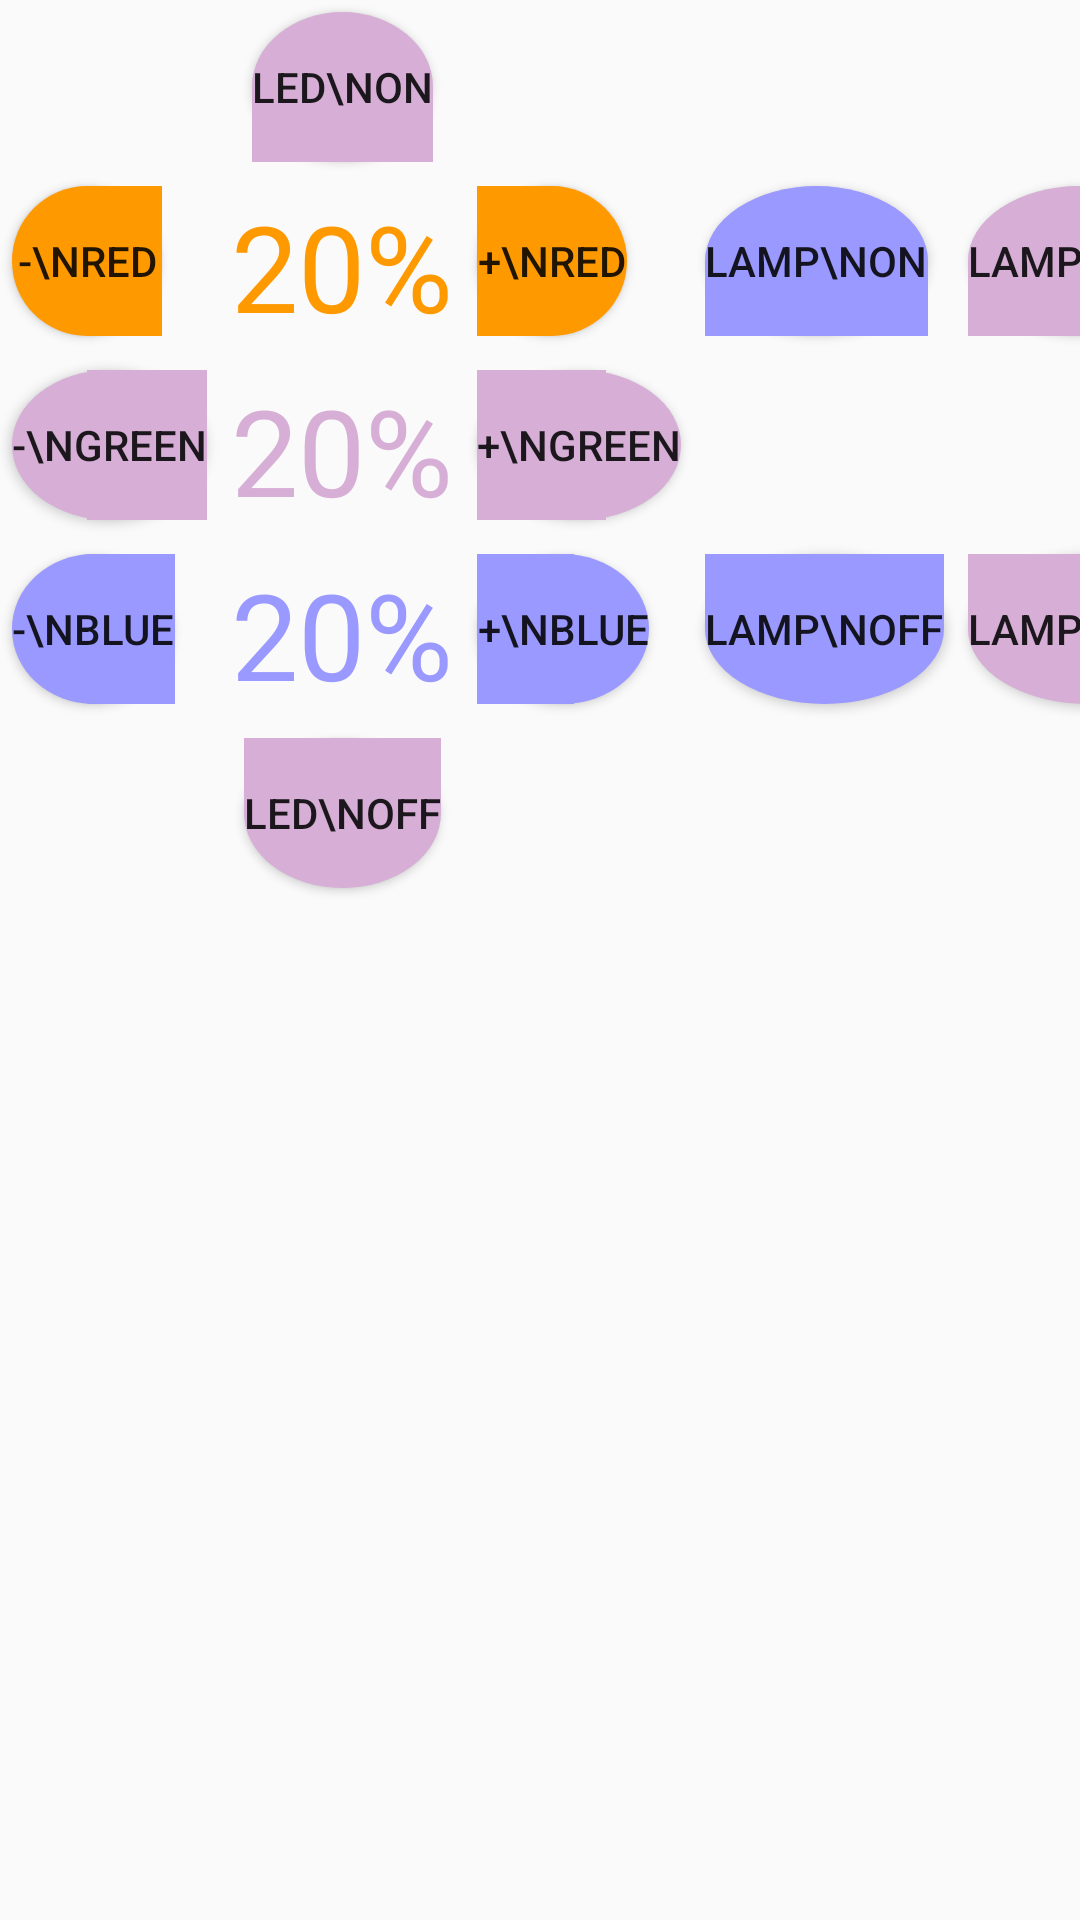

The Android layout XML behind this screen, and the referenced resources:
<!-- AndroidManifest.xml: application theme AppTheme -->
<!-- res/layout/fragment_lcarslivingroom.xml -->
<GridLayout xmlns:android="http://schemas.android.com/apk/res/android"
    xmlns:tools="http://schemas.android.com/tools" android:layout_width="wrap_content"
    android:layout_height="wrap_content"
    tools:context="de.bitcoder.homectrl.LCARSLivingRoomFragment"
    android:rowCount="5"
    android:columnCount="8"
    android:useDefaultMargins="true">

    

    <Button
        style="?android:attr/buttonStyleSmall"
        android:layout_width="wrap_content"
        android:layout_height="wrap_content"
        android:text="LED\nON"
        android:id="@+id/button_LED_ON"
        android:background="@drawable/lcars_button_lightpurple_up"
        android:layout_row="0"
        android:layout_column="2"
        android:layout_gravity="center_horizontal" />

    <Button
        style="?android:attr/buttonStyleSmall"
        android:layout_width="wrap_content"
        android:layout_height="wrap_content"
        android:text="-\nRED"
        android:id="@+id/button_LED_RED_DOWN"
        android:background="@drawable/lcars_button_orange_left"
        android:layout_row="1"
        android:layout_column="1"
        android:textAlignment="gravity" />

    <TextView
        android:layout_width="wrap_content"
        android:layout_height="wrap_content"
        android:textAppearance="@style/textLCARS_large"
        android:text="20%"
        android:id="@+id/textView_LED_RED"
        android:layout_column="2"
        android:layout_row="1"
        android:textAlignment="gravity"
        android:gravity="center_vertical|center_horizontal"
        android:layout_gravity="center"
        android:textColor="@color/lcars_orange"
        android:textSize="40dp" />

    <Button
        style="?android:attr/buttonStyleSmall"
        android:layout_width="wrap_content"
        android:layout_height="wrap_content"
        android:text="LED\nOFF"
        android:id="@+id/button_LED_OFF"
        android:background="@drawable/lcars_button_lightpurple_down"
        android:layout_row="4"
        android:layout_column="2"
        android:layout_gravity="center_horizontal" />

    <Button
        style="?android:attr/buttonStyleSmall"
        android:layout_width="wrap_content"
        android:layout_height="wrap_content"
        android:text="+\nRED"
        android:id="@+id/button_LED_RED_UP"
        android:background="@drawable/lcars_button_orange_right"
        android:layout_row="1"
        android:layout_column="3"
        android:textAlignment="gravity" />

    <Button
        style="?android:attr/buttonStyleSmall"
        android:layout_width="wrap_content"
        android:layout_height="wrap_content"
        android:text="-\nGREEN"
        android:id="@+id/button_LED_GREEN_DOWN"
        android:background="@drawable/lcars_button_lightpurple_left"
        android:layout_row="2"
        android:layout_column="1"
        android:textAlignment="gravity" />

    <Button
        style="?android:attr/buttonStyleSmall"
        android:layout_width="wrap_content"
        android:layout_height="wrap_content"
        android:text="+\nGREEN"
        android:id="@+id/button_LED_GREEN_UP"
        android:background="@drawable/lcars_button_lightpurple_right"
        android:layout_row="2"
        android:layout_column="3"
        android:textAlignment="gravity" />

    <TextView
        android:layout_width="wrap_content"
        android:layout_height="wrap_content"
        android:textAppearance="@style/textLCARS_large"
        android:text="20%"
        android:id="@+id/textView_LED_GREEN"
        android:layout_column="2"
        android:layout_row="2"
        android:textAlignment="gravity"
        android:gravity="center_vertical|center_horizontal"
        android:layout_gravity="center"
        android:textColor="@color/lcars_lightpurple"
        android:textSize="40dp" />

    <Button
        style="?android:attr/buttonStyleSmall"
        android:layout_width="wrap_content"
        android:layout_height="wrap_content"
        android:text="-\nBLUE"
        android:id="@+id/button_LED_BLUE_DOWN"
        android:background="@drawable/lcars_button_blue_left"
        android:layout_row="3"
        android:layout_column="1"
        android:textAlignment="gravity" />

    <Button
        style="?android:attr/buttonStyleSmall"
        android:layout_width="wrap_content"
        android:layout_height="wrap_content"
        android:text="+\nBLUE"
        android:id="@+id/button_LED_BLUE_UP"
        android:background="@drawable/lcars_button_blue_right"
        android:layout_row="3"
        android:layout_column="3"
        android:textAlignment="gravity" />

    <TextView
        android:layout_width="wrap_content"
        android:layout_height="wrap_content"
        android:textAppearance="@style/textLCARS_large"
        android:text="20%"
        android:id="@+id/textView_LED_BLUE"
        android:layout_column="2"
        android:layout_row="3"
        android:textAlignment="gravity"
        android:gravity="center_vertical|center_horizontal"
        android:layout_gravity="center"
        android:textColor="@color/lcars_blue"
        android:textSize="40dp" />

    <Button
        style="?android:attr/buttonStyleSmall"
        android:layout_width="wrap_content"
        android:layout_height="wrap_content"
        android:text="LAMP\nON"
        android:id="@+id/button_WzStehlampe_ON"
        android:background="@drawable/lcars_button_blue_up"
        android:layout_row="1"
        android:layout_column="4" />

    <Button
        style="?android:attr/buttonStyleSmall"
        android:layout_width="wrap_content"
        android:layout_height="wrap_content"
        android:text="LAMP\nOFF"
        android:id="@+id/button_WzStehlampe_OFF"
        android:background="@drawable/lcars_button_blue_down"
        android:layout_row="3"
        android:layout_column="4" />

    <Button
        style="?android:attr/buttonStyleSmall"
        android:layout_width="wrap_content"
        android:layout_height="wrap_content"
        android:text="LAMP\nON"
        android:id="@+id/button_WzDeckenlampe_ON"
        android:background="@drawable/lcars_button_lightpurple_up"
        android:layout_row="1"
        android:layout_column="5" />

    <Button
        style="?android:attr/buttonStyleSmall"
        android:layout_width="wrap_content"
        android:layout_height="wrap_content"
        android:text="BLIND\nUP"
        android:id="@+id/button_WzRolladenUp"
        android:background="@drawable/lcars_button_orange_up"
        android:layout_row="1"
        android:layout_column="6"
        android:layout_gravity="center" />

    <TextView
        android:layout_width="wrap_content"
        android:layout_height="wrap_content"
        android:textAppearance="@style/textLCARS_large"
        android:text="20%"
        android:id="@+id/textView_WzRolladenValue"
        android:layout_column="6"
        android:layout_row="2"
        android:textAlignment="gravity"
        android:gravity="center_vertical|center_horizontal"
        android:layout_gravity="center"
        android:textColor="@color/lcars_orange"
        android:textSize="40dp" />

    <Button
        style="?android:attr/buttonStyleSmall"
        android:layout_width="wrap_content"
        android:layout_height="wrap_content"
        android:text="BLIND\nSTOP"
        android:id="@+id/button_WzRolladenStop"
        android:background="@drawable/lcars_button_orange_right"
        android:layout_row="2"
        android:layout_column="7" />

    <Button
        style="?android:attr/buttonStyleSmall"
        android:layout_width="wrap_content"
        android:layout_height="wrap_content"
        android:text="LAMP\nOFF"
        android:id="@+id/button_WzDeckenlampe_OFF"
        android:background="@drawable/lcars_button_lightpurple_down"
        android:layout_row="3"
        android:layout_column="5" />

    <Button
        style="?android:attr/buttonStyleSmall"
        android:layout_width="wrap_content"
        android:layout_height="wrap_content"
        android:text="BLIND\nDOWN"
        android:id="@+id/button_WzRolladenDown"
        android:background="@drawable/lcars_button_orange_down"
        android:layout_row="3"
        android:layout_column="6"
        android:layout_gravity="center" />

</GridLayout>
<!-- resources referenced by this layout -->
<resources>
  <color name="lcars_blue">#FF9a99ff</color>
  <color name="lcars_lightpurple">#FFd6aed6</color>
  <color name="lcars_orange">#FFff9900</color>
  <!-- drawable lcars_button_blue_up (drawable) -->
  <?xml version="1.0" encoding="utf-8" ?>
  <selector xmlns:android="http://schemas.android.com/apk/res/android">
      <item android:state_pressed="true" >
          
          <layer-list xmlns:android="http://schemas.android.com/apk/res/android" >
              <item>
                  <shape xmlns:android="http://schemas.android.com/apk/res/android"
                      android:shape="oval" >
                      <size  android:height="50dp" android:width="50dp" />
                      <solid android:color="@color/lcars_blue_dark" />
                  </shape>
              </item>
              <item android:top="25dp">
                  <shape xmlns:android="http://schemas.android.com/apk/res/android"
                      android:shape="rectangle" >
                      <size  android:height="25dp" android:width="25dp" />
                      <solid android:color="@color/lcars_blue_dark" />
                  </shape>
              </item>
  
          </layer-list>
      </item>
      <item>
          <layer-list xmlns:android="http://schemas.android.com/apk/res/android" >
              <item>
                  <shape xmlns:android="http://schemas.android.com/apk/res/android"
                      android:shape="oval" >
                      <size  android:height="50dp" android:width="50dp" />
                      <solid android:color="@color/lcars_blue" />
                  </shape>
              </item>
              <item android:top="25dp">
                  <shape xmlns:android="http://schemas.android.com/apk/res/android"
                      android:shape="rectangle" >
                      <size  android:height="25dp" android:width="25dp" />
                      <solid android:color="@color/lcars_blue" />
                  </shape>
              </item>
  
          </layer-list>
      </item>
  </selector>
  <style name="textLCARS_large" parent="android:TextAppearance.Large">
          <item name="android:textSize">30dp</item>
          <item name="android:textColor">@color/lcars_orange</item>
          <item name="android:textAlignment">gravity</item>
          <item name="android:fontFamily">fonts/lcarsgtj3.ttf</item>
      </style>
  <style name="AppTheme" parent="Theme.AppCompat.Light.DarkActionBar">
          
      </style>
  <color name="lcars_blue_dark">#FF7a79df</color>
  <color name="lcars_lightpurple_dark">#FFb69eb6</color>
  <color name="lcars_orange_dark">#FFAA7700</color>
</resources>
